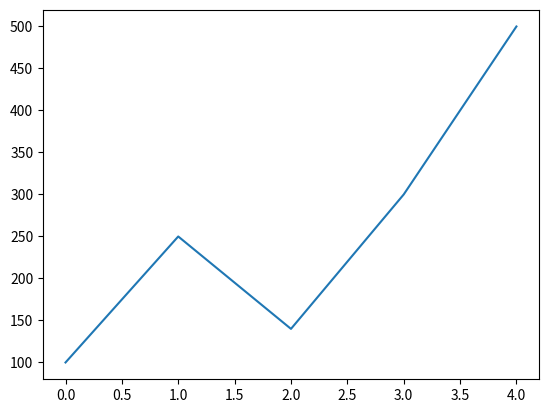

This figure's Python source:
import matplotlib.pyplot as plt 
data = [100, 250, 140, 300, 500]
plt.plot(data)
plt.show()